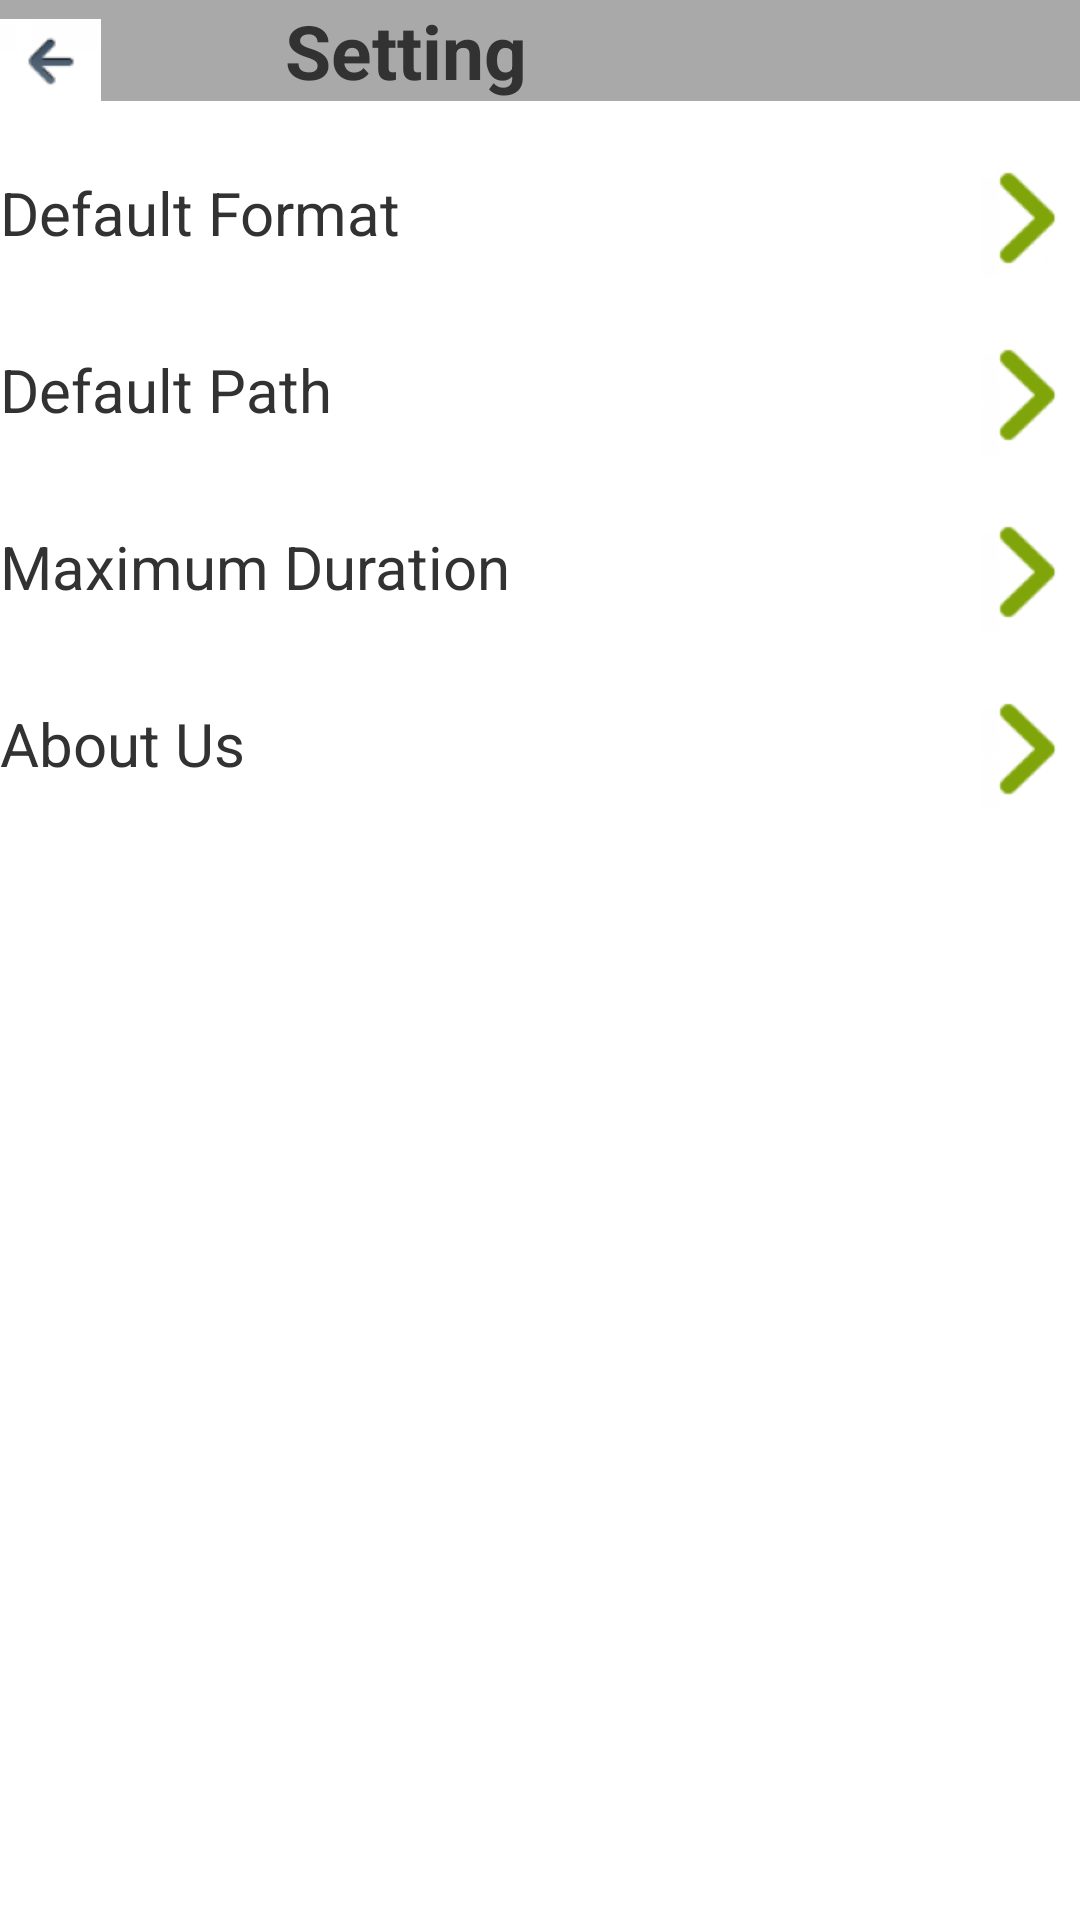

Reconstruct the res/layout file that produces this screen, plus the resources it refers to.
<!-- AndroidManifest.xml: application theme NoTitle -->
<!-- res/layout/activity_setting.xml -->
<?xml version="1.0" encoding="utf-8"?>
<LinearLayout xmlns:android="http://schemas.android.com/apk/res/android"
    android:layout_width="match_parent"
    android:layout_height="match_parent"
    android:orientation="vertical" >

    <LinearLayout
        android:orientation="horizontal"
        android:layout_width="fill_parent"
        android:layout_height="wrap_content"
        android:background="#a9a9a9" >

        <Button
            android:id="@+id/btnReturn"
            style="?android:attr/buttonStyleSmall"
            android:layout_width="wrap_content"
            android:layout_height="wrap_content"
            android:layout_weight="0"
            android:background="@drawable/title_back_normal" />

        <TextView
            android:id="@+id/textTitle"
            android:layout_width="wrap_content"
            android:layout_height="wrap_content"
            android:layout_gravity="center"
            android:layout_weight="1"
            android:gravity="center"
            android:text="@string/setting"
            android:textSize="25sp"
            android:textStyle="bold" />

        <TextView
            android:id="@+id/textBlank"
            android:layout_width="wrap_content"
            android:layout_height="wrap_content"
            android:layout_weight="1"
            android:text="@string/blankString"
            android:textSize="25sp" />

    </LinearLayout>

    <LinearLayout
        android:layout_width="fill_parent"
        android:layout_height="wrap_content"
        android:layout_marginTop="20dp"
        android:orientation="horizontal" >

        <TextView
            android:id="@+id/textDefaultFormat"
            android:layout_width="wrap_content"
            android:layout_height="wrap_content"
            android:layout_weight="20"
            android:text="@string/dfFormat"
            android:textSize="20sp" />

        <Button
            android:id="@+id/button1"
            style="?android:attr/buttonStyleSmall"
            android:layout_width="wrap_content"
            android:layout_height="wrap_content"
            android:layout_weight="0"
            android:background="@drawable/right_arrow_nor" />

    </LinearLayout>

    <LinearLayout
        android:layout_width="fill_parent"
        android:layout_height="wrap_content"
        android:layout_marginTop="20dp" >

        <TextView
            android:id="@+id/textDefaultPath"
            android:layout_width="wrap_content"
            android:layout_height="wrap_content"
            android:layout_weight="20"
            android:text="@string/dfPath"
            android:textSize="20sp" />

        <Button
            android:id="@+id/button2"
            style="?android:attr/buttonStyleSmall"
            android:layout_width="wrap_content"
            android:layout_height="wrap_content"
            android:layout_weight="0"
            android:background="@drawable/right_arrow_nor" />

    </LinearLayout>

    <LinearLayout
        android:layout_width="fill_parent"
        android:layout_height="wrap_content"
        android:layout_marginTop="20dp" >

        <TextView
            android:id="@+id/textMaxDuration"
            android:layout_width="0dp"
            android:layout_height="wrap_content"
            android:layout_weight="20"
            android:text="@string/maxDuration"
            android:textSize="20sp" />

        <Button
            android:id="@+id/button3"
            style="?android:attr/buttonStyleSmall"
            android:layout_width="wrap_content"
            android:layout_height="wrap_content"
            android:background="@drawable/right_arrow_nor" />

    </LinearLayout>

    <LinearLayout
        android:layout_width="fill_parent"
        android:layout_height="wrap_content"
        android:layout_marginTop="20dp" >

        <TextView
            android:id="@+id/textView1"
            android:layout_width="0dp"
            android:layout_height="wrap_content"
            android:layout_weight="20"
            android:text="@string/aboutUs"
            android:textSize="20sp" />

        <Button
            android:id="@+id/button4"
            style="?android:attr/buttonStyleSmall"
            android:layout_width="wrap_content"
            android:layout_height="wrap_content"
            android:background="@drawable/right_arrow_nor" />

    </LinearLayout>

</LinearLayout>
<!-- resources referenced by this layout -->
<resources>
  <!-- drawable right_arrow_nor: png bitmap (drawable-hdpi, 1067 bytes) -->
  <!-- drawable title_back_normal: png bitmap (drawable-mdpi, 623 bytes) -->
  <string name="aboutUs">About Us</string>
  <string name="blankString">   </string>
  <string name="dfFormat">Default Format</string>
  <string name="dfPath">Default Path</string>
  <string name="maxDuration">Maximum Duration</string>
  <string name="setting">Setting</string>
  <style name="NoTitle" parent="android:Theme.Light.NoTitleBar" />
</resources>
